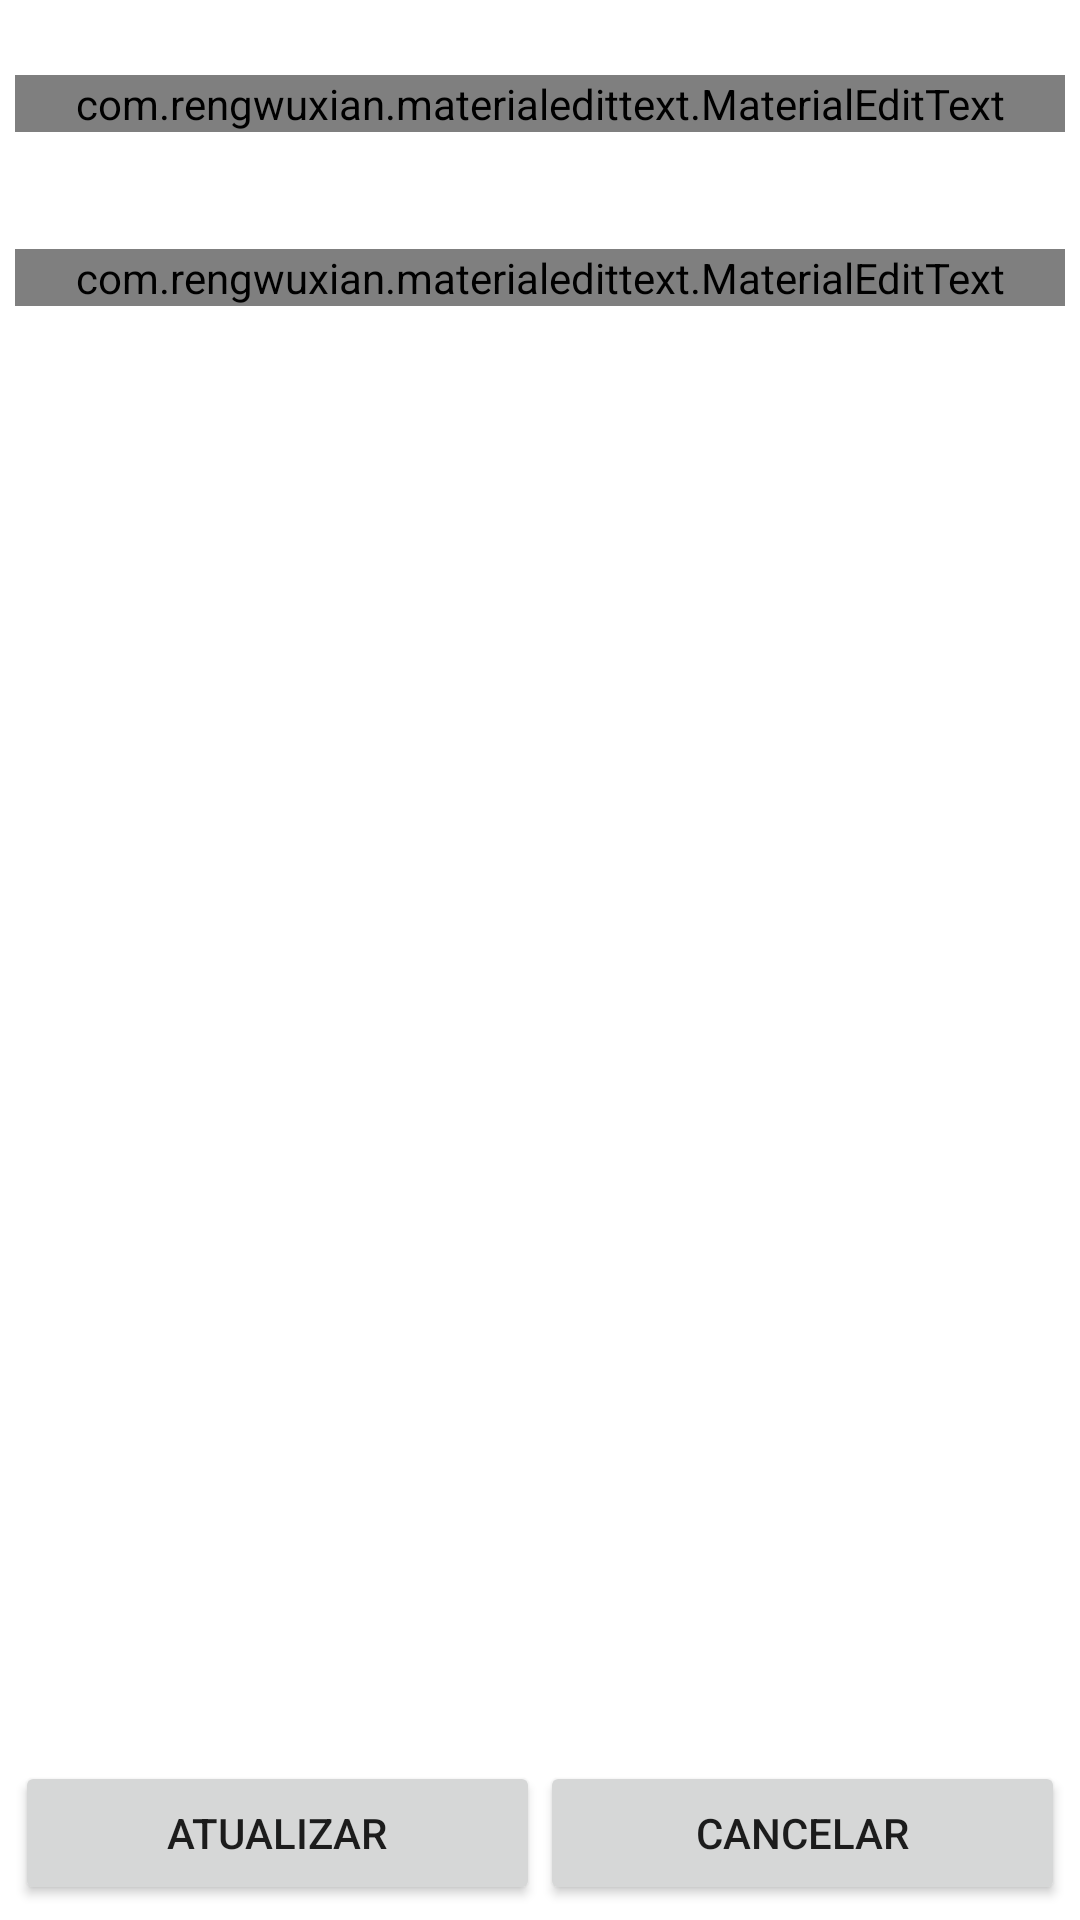

The Android layout XML behind this screen, and the referenced resources:
<!-- AndroidManifest.xml: application theme AppTheme -->
<!-- res/layout/activity_login.xml -->
<?xml version="1.0" encoding="utf-8"?>
<RelativeLayout xmlns:android="http://schemas.android.com/apk/res/android"
    android:layout_width="fill_parent"
    android:layout_height="fill_parent"
    android:orientation="vertical"
    android:background="@color/White"
    android:paddingBottom="@dimen/activity_vertical_margin"
    android:paddingLeft="@dimen/activity_horizontal_margin"
    android:paddingRight="@dimen/activity_horizontal_margin"
    android:paddingTop="@dimen/activity_vertical_margin" >

    <com.rengwuxian.materialedittext.MaterialEditText
            android:id="@id/email"
            android:layout_width="fill_parent"
            android:layout_height="wrap_content"
            android:ems="10"
            android:hint="E-mail"
            android:text="marcelosrodrigues@gmail.com"
            android:inputType="textEmailAddress" android:layout_marginTop="20dp"
        style="@style/EditTextCadastroStyle">

        <requestFocus />
    </com.rengwuxian.materialedittext.MaterialEditText>

    <com.rengwuxian.materialedittext.MaterialEditText
            android:id="@id/password"
            android:layout_width="fill_parent"
            android:layout_height="wrap_content"
            android:layout_alignParentLeft="true"
            android:layout_alignParentTop="true"
            android:layout_marginTop="78.0dip"
            android:ems="10"
            android:hint="Senha"
            android:text="2pk0#3ty?"
            android:inputType="textPassword"
        style="@style/EditTextCadastroStyle"/>

    <LinearLayout
            android:id="@id/linear_item"
            android:layout_width="fill_parent"
            android:layout_height="wrap_content"
            android:layout_alignParentBottom="true" >

        <Button
                android:id="@id/logar"
                android:layout_width="0.0dip"
                android:layout_height="wrap_content"
                android:layout_weight="0.5"
                android:text="Atualizar" />

        <Button
                android:id="@id/cancelar"
                android:layout_width="0.0dip"
                android:layout_height="wrap_content"
                android:layout_weight="0.5"
                android:text="@string/cancelar" />
    </LinearLayout>

</RelativeLayout>
<!-- resources referenced by this layout -->
<resources>
  <color name="White">#FFFFFF</color>
  <dimen name="activity_horizontal_margin">5.0dip</dimen>
  <dimen name="activity_vertical_margin">5.0dip</dimen>
  <string name="cancelar">Cancelar</string>
  <style name="EditTextCadastroStyle">
          <item name="baseColor">@android:color/black</item>
          <item name="floatingLabel">highlight</item>
          <item name="primaryColor">?colorAccent</item>
      </style>
  <style name="AppTheme" parent="Theme.Apptheme">
          
      </style>
  <style name="Theme.Apptheme" parent="Theme.AppCompat.Light">
          
          
          
          
          
          <item name="android:actionBarStyle">@style/ActionBar.Solid.Apptheme</item>
          <item name="actionBarStyle">@style/ActionBar.Solid.Apptheme</item>
          
          
          
  
          <item name="actionMenuTextColor">@color/main_green_apptheme</item>
          <item name="drawerArrowStyle">@style/DrawerArrowStyle</item>
  
          <item name="android:listViewStyle">@style/ListView.Apptheme</item>
          <item name="android:gridViewStyle">@style/GridView.Apptheme</item>
  
          
          <item name="colorPrimary">@color/colorPrimary</item>
          <item name="colorPrimaryDark">@color/colorPrimaryDark</item>
  
          <item name="cpbStyle">@style/CircularThemeProgressBar</item>
  
          
          <item name="android:textViewStyle">@style/Widget.TextView.AppTheme</item>
  
      </style>
  <style name="ActionBar.Solid.Apptheme" parent="Widget.AppCompat.ActionBar.Solid">
          
          
          
          
          <item name="android:progressBarStyle">@style/ProgressBar.Apptheme</item>
          <item name="android:titleTextStyle">@style/TitleBarTextColor</item>
          <item name="titleTextStyle">@style/TitleBarTextColor</item>
      </style>
  <color name="main_green_apptheme">#34B575</color>
  <style name="DrawerArrowStyle" parent="Widget.AppCompat.DrawerArrowToggle">
          <item name="spinBars">true</item>
          <item name="color">@color/main_green_apptheme</item>
      </style>
  <style name="ListView.Apptheme" parent="@android:style/Widget.Holo.ListView">
          
          <item name="android:drawSelectorOnTop">true</item>
          
          
          <item name="android:divider">@color/lista_linha_cinza</item>
          <item name="android:dividerHeight">1px</item>
          <item name="android:footerDividersEnabled">true</item>
          <item name="android:fadingEdge">none</item>
          <item name="android:fadingEdgeLength">0dp</item>
      </style>
  <style name="GridView.Apptheme" parent="android:Widget.GridView">
          <item name="android:drawSelectorOnTop">true</item>
          
  
      </style>
  <color name="colorPrimary">@color/White</color>
  <color name="colorPrimaryDark">@color/DarkGray</color>
  <style name="CircularThemeProgressBar" parent="Widget.AppCompat.ProgressBar">
          
          <item name="cpb_color">@color/cpb_default_color</item>
          <item name="cpb_stroke_width">@dimen/cpb_default_stroke_width</item>
          <item name="cpb_min_sweep_angle">@integer/cpb_default_min_sweep_angle</item>
          <item name="cpb_max_sweep_angle">@integer/cpb_default_max_sweep_angle</item>
          <item name="cpb_sweep_speed">@string/cpb_default_sweep_speed</item>
          <item name="cpb_rotation_speed">@string/cpb_default_rotation_speed</item>
      </style>
  <style name="Widget.TextView.AppTheme" parent="android:Widget.Holo.Light.TextView">
          
          
      </style>
  <style name="ProgressBar.Apptheme" parent="Widget.AppCompat.ProgressBar.Horizontal">
          
          
      </style>
  <style name="TitleBarTextColor" parent="@style/TextAppearance.AppCompat.Widget.ActionBar.Title">
          <item name="android:textColor">@color/main_green_apptheme</item>
      </style>
  <color name="lista_linha_cinza">#C9C9C9</color>
  <color name="DarkGray">#ffd7d7d7</color>
</resources>
